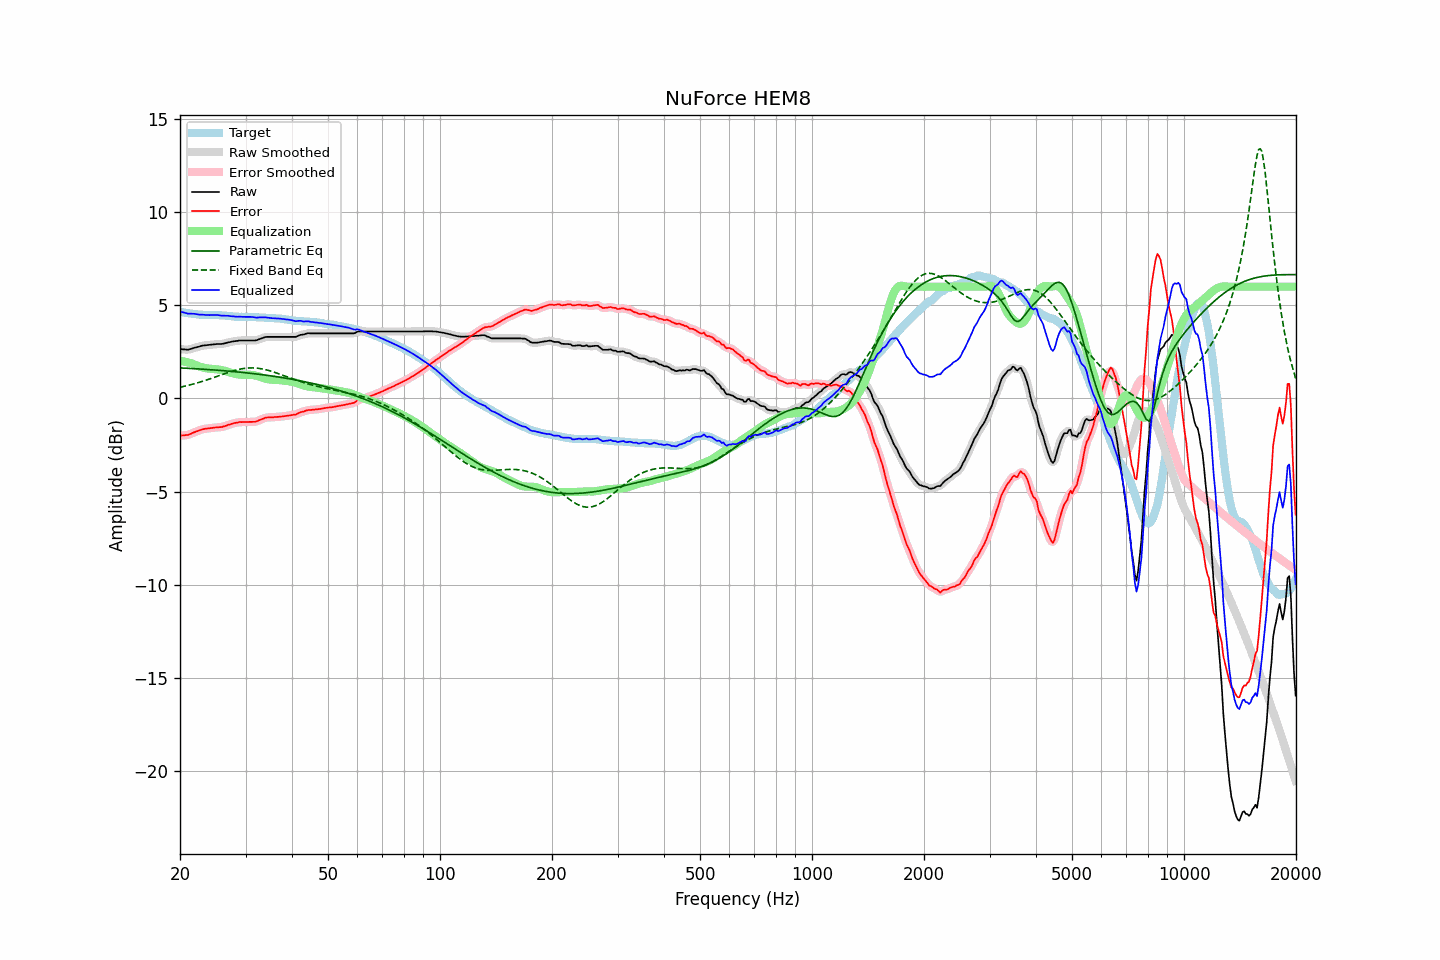

The file beside this chart, header and first rows:
frequency, raw, error, smoothed, error_smoothed, equalization, parametric_eq, fixed_band_eq, equalized_raw, equalized_smoothed, target
20.00, 2.65, -2.00, 2.66, -2.00, 2.01, 1.64, 0.60, 4.66, 4.67, 4.65
20.20, 2.64, -2.00, 2.64, -1.99, 2.00, 1.64, 0.62, 4.64, 4.64, 4.64
20.40, 2.63, -1.99, 2.63, -1.99, 1.99, 1.63, 0.64, 4.62, 4.62, 4.62
20.61, 2.63, -1.98, 2.63, -1.98, 1.97, 1.63, 0.66, 4.61, 4.60, 4.61
20.81, 2.62, -1.96, 2.62, -1.97, 1.96, 1.62, 0.68, 4.58, 4.58, 4.59
21.02, 2.61, -1.96, 2.63, -1.95, 1.94, 1.62, 0.70, 4.55, 4.56, 4.58
21.23, 2.64, -1.92, 2.64, -1.93, 1.91, 1.61, 0.72, 4.56, 4.55, 4.57
21.44, 2.66, -1.89, 2.66, -1.89, 1.89, 1.61, 0.74, 4.55, 4.55, 4.56
21.66, 2.69, -1.84, 2.69, -1.85, 1.85, 1.60, 0.77, 4.55, 4.55, 4.54
21.87, 2.72, -1.81, 2.72, -1.81, 1.82, 1.60, 0.79, 4.54, 4.54, 4.54
22.09, 2.74, -1.78, 2.74, -1.78, 1.78, 1.59, 0.81, 4.53, 4.53, 4.53
22.31, 2.76, -1.75, 2.77, -1.75, 1.75, 1.59, 0.84, 4.51, 4.51, 4.51
22.54, 2.78, -1.72, 2.79, -1.72, 1.72, 1.58, 0.87, 4.50, 4.50, 4.50
22.76, 2.81, -1.68, 2.81, -1.68, 1.69, 1.58, 0.89, 4.50, 4.50, 4.49
22.99, 2.83, -1.66, 2.83, -1.66, 1.67, 1.57, 0.92, 4.50, 4.50, 4.49
23.22, 2.84, -1.64, 2.85, -1.64, 1.65, 1.57, 0.95, 4.49, 4.49, 4.48
23.45, 2.85, -1.63, 2.85, -1.63, 1.63, 1.56, 0.97, 4.48, 4.48, 4.48
23.69, 2.86, -1.62, 2.86, -1.62, 1.61, 1.55, 1.00, 4.48, 4.48, 4.48
23.92, 2.87, -1.61, 2.87, -1.61, 1.60, 1.55, 1.03, 4.48, 4.48, 4.48
24.16, 2.88, -1.60, 2.88, -1.60, 1.59, 1.54, 1.06, 4.48, 4.48, 4.48
24.40, 2.89, -1.58, 2.89, -1.58, 1.58, 1.54, 1.09, 4.48, 4.48, 4.48
24.65, 2.90, -1.57, 2.90, -1.57, 1.58, 1.53, 1.12, 4.48, 4.48, 4.48
24.89, 2.91, -1.56, 2.91, -1.56, 1.57, 1.52, 1.15, 4.48, 4.48, 4.48
25.14, 2.92, -1.55, 2.92, -1.55, 1.56, 1.52, 1.18, 4.48, 4.48, 4.48
25.39, 2.92, -1.55, 2.92, -1.55, 1.55, 1.51, 1.21, 4.47, 4.47, 4.47
25.65, 2.92, -1.54, 2.92, -1.54, 1.54, 1.50, 1.25, 4.46, 4.46, 4.46
25.91, 2.92, -1.54, 2.93, -1.53, 1.52, 1.50, 1.28, 4.44, 4.45, 4.46
26.16, 2.94, -1.51, 2.94, -1.51, 1.50, 1.49, 1.31, 4.45, 4.44, 4.45
26.43, 2.96, -1.49, 2.96, -1.48, 1.48, 1.48, 1.34, 4.44, 4.44, 4.45
26.69, 2.98, -1.45, 2.99, -1.45, 1.45, 1.48, 1.37, 4.44, 4.44, 4.44
26.96, 3.01, -1.41, 3.01, -1.42, 1.43, 1.47, 1.40, 4.44, 4.43, 4.43
27.23, 3.02, -1.40, 3.03, -1.40, 1.40, 1.46, 1.42, 4.42, 4.43, 4.43
27.50, 3.04, -1.37, 3.05, -1.37, 1.37, 1.45, 1.45, 4.41, 4.42, 4.41
27.77, 3.06, -1.34, 3.06, -1.34, 1.34, 1.44, 1.48, 4.41, 4.41, 4.40
28.05, 3.07, -1.32, 3.07, -1.32, 1.32, 1.44, 1.50, 4.40, 4.40, 4.39
28.33, 3.08, -1.31, 3.09, -1.30, 1.31, 1.43, 1.52, 4.39, 4.39, 4.39
28.62, 3.09, -1.30, 3.10, -1.29, 1.29, 1.42, 1.55, 4.38, 4.39, 4.39
28.90, 3.11, -1.26, 3.11, -1.28, 1.28, 1.41, 1.57, 4.39, 4.39, 4.38
29.19, 3.11, -1.27, 3.11, -1.27, 1.27, 1.40, 1.58, 4.39, 4.39, 4.39
29.48, 3.11, -1.27, 3.12, -1.27, 1.27, 1.39, 1.60, 4.38, 4.38, 4.38
29.78, 3.11, -1.27, 3.11, -1.27, 1.27, 1.39, 1.61, 4.38, 4.38, 4.38
30.08, 3.11, -1.27, 3.11, -1.27, 1.27, 1.38, 1.62, 4.38, 4.38, 4.38
30.38, 3.11, -1.26, 3.11, -1.26, 1.27, 1.37, 1.63, 4.38, 4.38, 4.38
30.68, 3.11, -1.26, 3.11, -1.26, 1.27, 1.36, 1.64, 4.38, 4.38, 4.38
30.99, 3.11, -1.26, 3.11, -1.26, 1.27, 1.35, 1.64, 4.38, 4.38, 4.37
31.30, 3.11, -1.26, 3.11, -1.26, 1.26, 1.34, 1.64, 4.37, 4.37, 4.37
31.61, 3.11, -1.26, 3.11, -1.26, 1.25, 1.33, 1.64, 4.36, 4.36, 4.37
31.93, 3.11, -1.25, 3.12, -1.24, 1.23, 1.32, 1.63, 4.34, 4.35, 4.37
32.24, 3.13, -1.22, 3.14, -1.22, 1.21, 1.31, 1.62, 4.34, 4.34, 4.36
32.57, 3.17, -1.18, 3.17, -1.18, 1.18, 1.30, 1.61, 4.35, 4.35, 4.35
32.89, 3.20, -1.15, 3.20, -1.15, 1.15, 1.29, 1.60, 4.35, 4.35, 4.35
33.22, 3.23, -1.11, 3.24, -1.11, 1.12, 1.28, 1.59, 4.35, 4.35, 4.35
33.55, 3.26, -1.08, 3.27, -1.08, 1.09, 1.26, 1.57, 4.35, 4.35, 4.34
33.89, 3.29, -1.04, 3.29, -1.05, 1.06, 1.25, 1.55, 4.35, 4.35, 4.33
34.23, 3.30, -1.02, 3.30, -1.03, 1.04, 1.24, 1.53, 4.34, 4.34, 4.33
34.57, 3.30, -1.02, 3.31, -1.02, 1.02, 1.23, 1.50, 4.33, 4.33, 4.33
34.92, 3.30, -1.02, 3.30, -1.02, 1.01, 1.22, 1.48, 4.32, 4.32, 4.32
35.27, 3.30, -1.02, 3.30, -1.01, 1.01, 1.20, 1.45, 4.31, 4.31, 4.32
35.62, 3.30, -1.01, 3.30, -1.01, 1.00, 1.19, 1.43, 4.31, 4.31, 4.32
35.97, 3.30, -1.00, 3.30, -1.00, 1.00, 1.18, 1.40, 4.30, 4.30, 4.30
... 635 more rows
